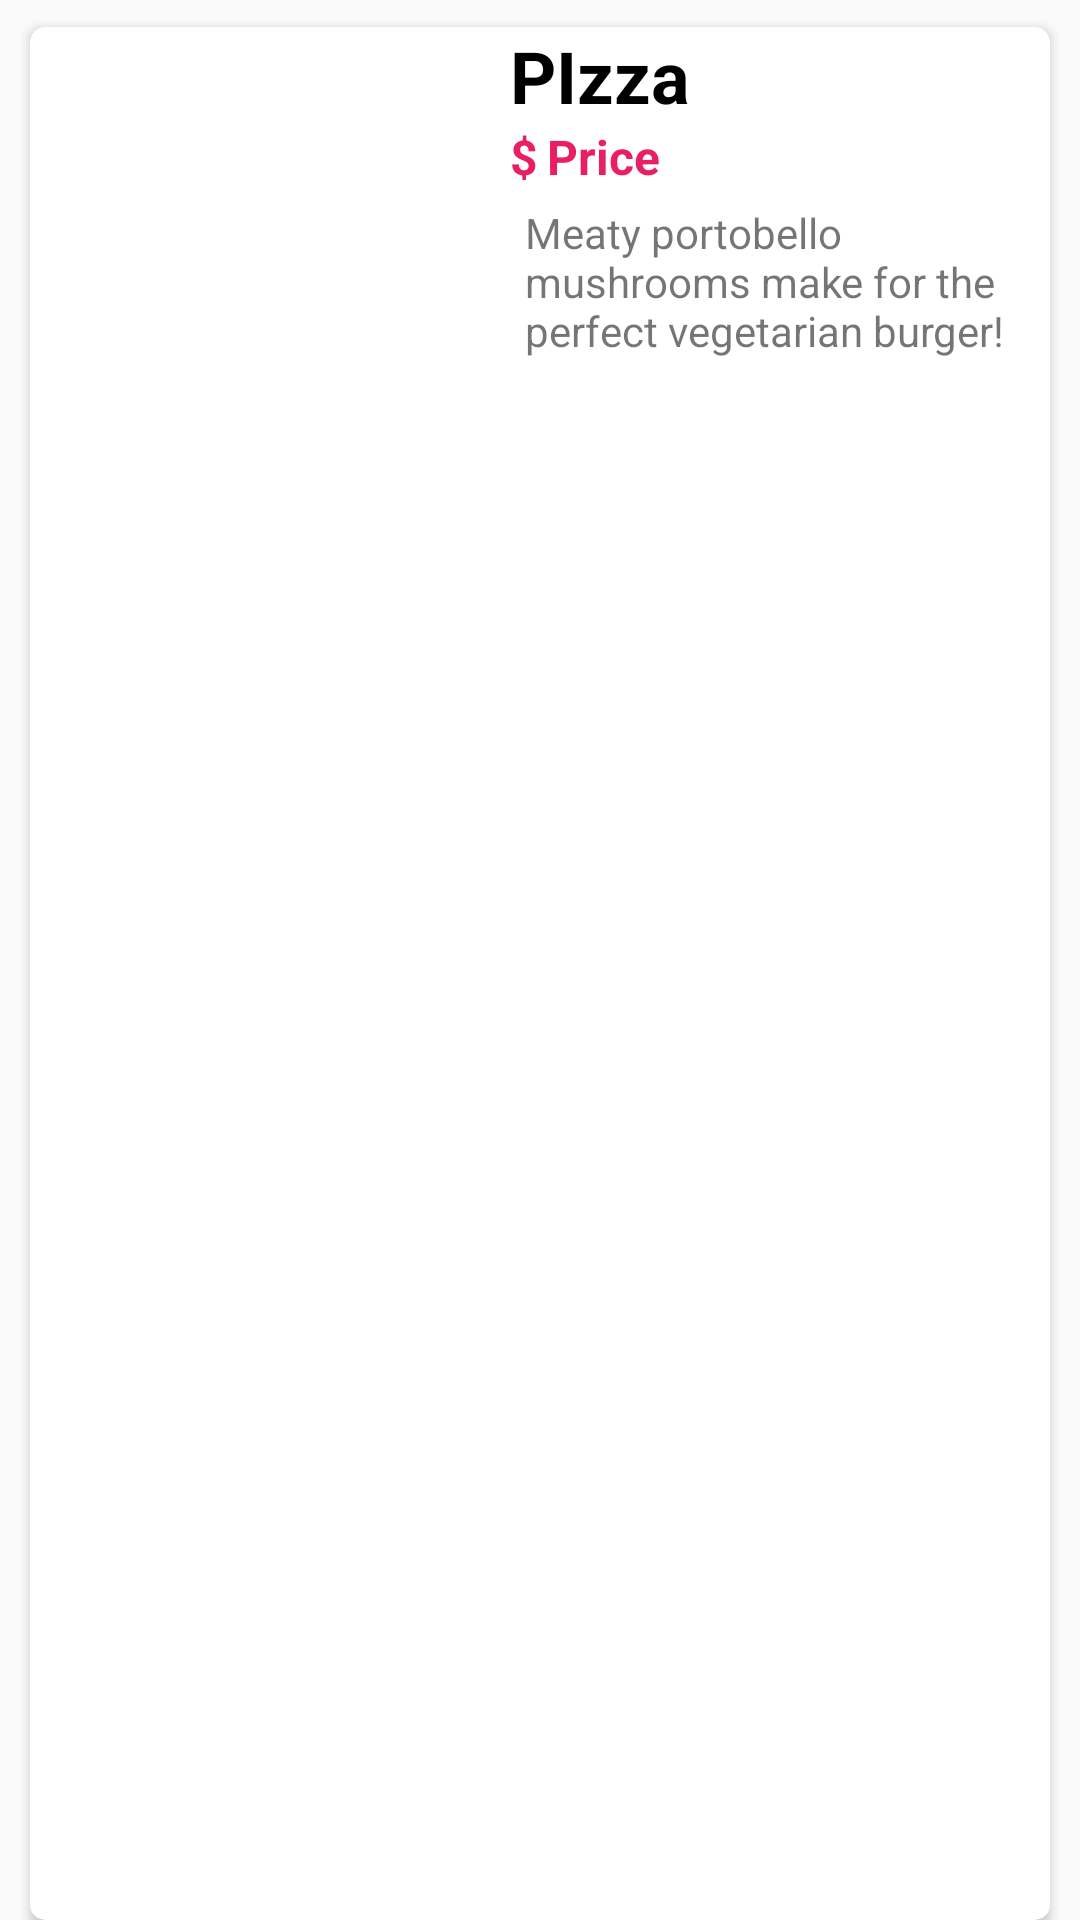

Layout XML and referenced resources for this Android screen:
<!-- AndroidManifest.xml: application theme Theme.FoodOrderApp -->
<!-- res/layout/sample_main.xml -->
<?xml version="1.0" encoding="utf-8"?>
<LinearLayout xmlns:android="http://schemas.android.com/apk/res/android"
    xmlns:app="http://schemas.android.com/apk/res-auto"
    android:layout_width="match_parent"
    android:layout_height="144dp"
    android:orientation="horizontal"
    app:constraint_referenced_tags="5dp">

    <androidx.cardview.widget.CardView
        android:layout_width="match_parent"
        android:layout_height="match_parent"
        android:layout_marginLeft="10dp"
        android:layout_marginTop="9dp"
        android:layout_marginRight="10dp"
        app:cardCornerRadius="5dp" >

        <LinearLayout
            android:layout_width="match_parent"
            android:layout_height="match_parent"
            android:orientation="horizontal">

            <ImageView
                android:id="@+id/foodimage"
                android:layout_width="300dp"
                android:layout_height="match_parent"
                android:layout_weight="1"
                android:scaleType="centerCrop"
                android:src="@drawable/pizza" />

            <LinearLayout
                android:layout_width="match_parent"
                android:layout_height="match_parent"
                android:layout_weight="1"
                android:gravity="center_vertical"
                android:orientation="vertical">

                <TextView
                    android:id="@+id/name"
                    android:layout_width="match_parent"
                    android:layout_height="wrap_content"
                    android:layout_marginLeft="10dp"
                    android:text="PIzza"
                    android:textColor="#000000"
                    android:textSize="24sp"
                    android:textStyle="bold" />

                <LinearLayout
                    android:layout_width="wrap_content"
                    android:layout_height="wrap_content"
                    android:orientation="horizontal">

                    <TextView
                        android:id="@+id/textView5"
                        android:layout_width="wrap_content"
                        android:layout_height="wrap_content"
                        android:layout_marginLeft="10dp"
                        android:layout_weight="1"
                        android:text="$"
                        android:textColor="#E91E63"
                        android:textColorHighlight="#E91E63"
                        android:textSize="16sp"
                        android:textStyle="bold" />

                    <TextView
                        android:id="@+id/price"
                        android:layout_width="wrap_content"
                        android:layout_height="wrap_content"
                        android:layout_marginLeft="3dp"
                        android:layout_weight="1"
                        android:text="Price"
                        android:textColor="#E91E63"
                        android:textColorHighlight="#E91E63"
                        android:textSize="16sp"
                        android:textStyle="bold" />
                </LinearLayout>

                <TextView
                    android:id="@+id/desc"
                    android:layout_width="match_parent"
                    android:layout_height="match_parent"
                    android:layout_marginLeft="10dp"
                    android:padding="5dp"
                    android:text="@string/descriptionFood" />

            </LinearLayout>

        </LinearLayout>
    </androidx.cardview.widget.CardView>
</LinearLayout>
<!-- resources referenced by this layout -->
<resources>
  <string name="descriptionFood">Meaty portobello mushrooms make for the perfect vegetarian burger!</string>
  <style name="Theme.FoodOrderApp" parent="Theme.AppCompat.DayNight">
          <item name="colorPrimaryDark">@color/colorPrimaryDark</item>
          <item name="colorPrimary">@color/colorPrimary</item>
          <item name="colorAccent">@color/colorAccent</item>
      </style>
  <color name="colorPrimaryDark">#D8BB03</color>
  <color name="colorPrimary">#f4d300</color>
  <color name="colorAccent">#03DAC5</color>
</resources>
